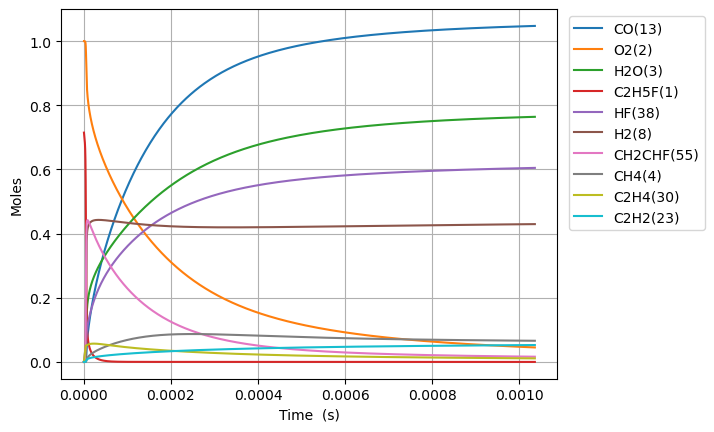

Data behind this chart, as committed beside it:
Time (s), Volume (m^3), N2, Ne, C2H5F(1), O2(2), H2O(3), CH4(4), OH(5), C2H4(30), HF(38), C2H4(126), H2(8), H2CC(24), HCO(15), CO(13), HO2(11), H2O2(12), C2H4F(62), H(6), CH2CHF(55), C2H4F(61), C2H3(29), CH2O(20)
0.0, 0.3287, 3.76, 0.0, 0.7148, 1.0, 0.0, 0.0, 0.0, 0.0, 0.0, 0.0, 0.0, 0.0, 0.0, 0.0, 0.0, 0.0, 0.0, 0.0, 0.0, 0.0, 0.0, 0.0
2.1350203837985412e-20, 0.3287, 3.76, 0.0, 0.7148, 1.0, 7.660885880601858e-46, 5.329674010031505e-33, 9.929498130421928e-34, 2.8062421273980957e-16, 2.8062421273980957e-16, 1.3852126069400488e-35, 6.747029749693974e-34, 6.739605861449863e-34, 9.856168108201184e-46, 1.5363573133743754e-48, 1.576543350818365e-19, 2.5818808168485215e-35, 7.322708382159572e-20, 1.2990453639038519e-24, 4.4368837308996245e-31, 8.442855030472239e-20, 7.782008800589802e-36, 5.975470125976888e-35
5.978057074635915e-20, 0.3287, 3.76, 0.0, 0.7148, 1.0, 9.095003717659002e-45, 3.2191231020589306e-32, 5.997416870874314e-33, 7.857477956714662e-16, 7.857477956714662e-16, 8.366684144818109e-35, 4.075205970267727e-33, 4.070721940312226e-33, 1.1701242790235908e-44, 1.8239634053033524e-47, 4.414321382291673e-19, 1.5594560133765755e-34, 2.0503583469976062e-19, 3.637328431005889e-24, 2.6798777734561394e-30, 2.363999408525087e-19, 4.7003333155668474e-35, 3.60918395609141e-34
1.3664130456310665e-19, 0.3287, 3.76, 0.0, 0.7148, 1.0, 8.929528582957633e-44, 1.549869202117017e-31, 2.8874980564759023e-32, 1.7959949615347783e-15, 1.7959949615347783e-15, 4.028198259331985e-34, 1.9620362533898612e-32, 1.9598773845043856e-32, 1.1488349564192499e-43, 1.7907780891653625e-46, 1.0089877445239298e-18, 7.508109415396531e-34, 4.686533364532611e-19, 8.313900213510378e-24, 1.2902457889347598e-29, 5.403427219452254e-19, 2.2630081592274186e-34, 1.7376667126361344e-33
2.9036277219660164e-19, 0.3287, 3.76, 0.0, 0.7148, 1.0, 7.898066908465152e-43, 6.768685992738517e-31, 1.2610462627177652e-31, 3.816489293261397e-15, 3.816489293261397e-15, 1.7592200091091954e-33, 8.568727804626172e-32, 8.55929944398724e-32, 1.0161315090182287e-42, 1.583922941791175e-45, 2.1440989571138578e-18, 3.278988637398689e-33, 9.95888339948944e-19, 1.7667066371721017e-23, 5.634842338130398e-29, 1.1482282841192359e-18, 9.883151176913366e-34, 7.588847060011887e-33
5.978057074635916e-19, 0.3287, 3.76, 0.0, 0.7148, 1.0, 6.638801131676417e-42, 2.825793160117361e-30, 5.264619910137329e-31, 7.857477956714611e-15, 7.857477956714611e-15, 7.344397226654141e-33, 3.5772751935510896e-31, 3.5733390276920402e-31, 8.541197599221741e-42, 1.3313826736316532e-44, 4.414321382295326e-18, 1.368913209094046e-32, 2.050358346895038e-18, 3.6373489060948944e-23, 2.352435754022067e-28, 2.3639994084215625e-18, 4.1260210662205865e-33, 3.168194260812063e-32
1.2126915779975716e-18, 0.3287, 3.76, 0.0, 0.7148, 1.0, 5.442890268656209e-41, 1.1544287092677272e-29, 2.1507690142167652e-30, 1.5939455283620947e-14, 1.5939455283620947e-14, 3.000425902146865e-32, 1.4614336490590128e-30, 1.4598255879722727e-30, 7.002589829466176e-41, 1.0915479585472997e-43, 8.954766232664709e-18, 5.592457124534693e-32, 4.159298360606141e-18, 7.378669593063132e-23, 9.61046763562342e-28, 4.795541656843442e-18, 1.6856142343681467e-32, 1.2943107311832833e-31
2.4424633190655316e-18, 0.3287, 3.76, 0.0, 0.7148, 1.0, 4.407793658344176e-40, 4.666385420125714e-29, 8.693752238758779e-30, 3.2103409937433253e-14, 3.210340993743326e-14, 1.2128201168961867e-31, 5.907348544409457e-30, 5.900848432441691e-30, 5.670878798220011e-40, 8.8396384343946e-43, 1.803565593342927e-17, 2.26056058543677e-31, 8.377178387304e-18, 1.4861455563490188e-22, 3.884704676118888e-27, 9.658626152956107e-18, 6.813522242368598e-32, 5.231810917991953e-31
4.9020068012014515e-18, 0.3287, 3.76, 0.0, 0.7148, 1.0, 3.5477758093614514e-39, 1.876333053920048e-28, 3.4957195426462354e-29, 6.443131924505639e-14, 6.443131924505641e-14, 4.876696304569827e-31, 2.375318925966328e-29, 2.3727052016718912e-29, 4.564416611817008e-39, 7.114910144506312e-42, 3.6197435335061546e-17, 9.089614691002078e-31, 1.6812938437802343e-17, 2.982760589030641e-22, 1.5620226644280732e-26, 1.9384795142257043e-17, 2.739687327118113e-31, 2.103688159838659e-30
9.82109376547329e-18, 0.3287, 3.76, 0.0, 0.7148, 1.0, 2.8468666619053403e-38, 7.524934756658338e-28, 1.4019398896495377e-28, 1.2908713786029675e-13, 1.2908713786029685e-13, 1.9557732986518082e-30, 9.526091743464189e-29, 9.515609075930908e-29, 3.6626568735266274e-38, 5.70926747208704e-41, 7.252099413873877e-17, 3.645342034067171e-30, 3.3684458527209525e-17, 5.976222008778542e-22, 6.264409513762868e-26, 3.883713310916136e-17, 1.0987371540228107e-30, 8.436730418915902e-30
1.9659267694016966e-17, 0.3287, 3.76, 0.0, 0.7148, 1, 2.28095767351981e-37, 3.0138988877666837e-27, 5.6150720636312295e-28, 2.5839877509075393e-13, 2.583987750907543e-13, 7.833294173168593e-30, 3.815405851325565e-28, 3.8112069448208973e-28, 2.9345825623425745e-37, 4.574361810171601e-40, 1.4516811174774389e-16, 1.4600382139532064e-29, 6.742749865966584e-17, 1.1964070265811514e-21, 2.5090313023105535e-25, 7.774180899617976e-17, 4.4006796013620716e-30, 3.37909274313628e-29
3.933561555110432e-17, 0.3287, 3.76, 0.0, 0.7148, 1, 1.8261530741486063e-36, 1.2063449998052004e-26, 2.2474921757949963e-27, 5.170220495515739e-13, 5.170220495515755e-13, 3.1353588598604823e-29, 1.5271569608808029e-27, 1.5254760064097103e-27, 2.3494504002694076e-36, 3.662271272821316e-39, 2.904623469723567e-16, 5.843957825350854e-29, 1.3491357873914631e-16, 2.394346845001448e-21, 1.0042663918739028e-24, 1.555511605830557e-16, 1.7614186929135775e-29, 1.3525177145181944e-28
7.868831126527904e-17, 0.3287, 3.76, 0.0, 0.7148, 1, 1.461477489196024e-35, 4.8269513361923945e-26, 8.99289636000721e-27, 1.0342685984728368e-12, 1.0342685984728432e-12, 1.25455176346244e-28, 6.1106194334716515e-27, 6.103891044446454e-27, 1.8802743638554805e-35, 2.930930724500196e-38, 5.810508174479929e-16, 2.3383443410103107e-28, 2.6988573815637873e-16, 4.7917071498875044e-21, 4.018373673216139e-24, 3.111698630081641e-16, 7.0479691430873e-29, 5.411832596221297e-28
1.5739370269362848e-16, 0.3287, 3.76, 0.0, 0.7148, 1, 1.169404080377402e-34, 1.9310948465460768e-25, 3.597744256427612e-26, 2.0687616963138533e-12, 2.0687616963138796e-12, 5.019022529578847e-28, 2.4446475740508133e-26, 2.4419538747272105e-26, 1.5045051668189428e-34, 2.345190958234988e-37, 1.1622277585049072e-15, 9.354900003334161e-28, 5.398300540239294e-16, 9.592350431766749e-21, 1.6076111205987312e-23, 6.224072648638072e-16, 2.8196466072957873e-28, 2.1650854376575046e-27
3.148044855503273e-16, 0.3287, 3.76, 0.0, 0.7148, 1, 9.356121567981222e-34, 7.725008054336113e-25, 1.4392149315179656e-25, 4.1377478919898505e-12, 4.137747891989957e-12, 2.0077712548817397e-27, 9.779401362181653e-26, 9.76861044201411e-26, 1.2037184115369416e-33, 1.8763326186524007e-36, 2.324581641041304e-15, 3.7422645514200426e-27, 1.0797186738913747e-15, 1.9217327683355916e-20, 6.430967765476071e-23, 1.2448820565967985e-15, 1.1279504477916822e-27, 8.661046609924591e-27
6.296260512637251e-16, 0.3287, 3.76, 0.0, 0.7148, 1, 7.485253601730603e-33, 3.090128959237178e-24, 5.757094817276044e-25, 8.275720283317695e-12, 8.275720283318128e-12, 8.031402607424866e-27, 3.911931890118652e-25, 3.907603149164227e-25, 9.630204358315307e-33, 1.5011400900826005e-35, 4.649289407804369e-15, 1.496966733186068e-26, 2.1594958661556426e-15, 3.856204493307422e-20, 2.572491721083058e-22, 2.489831592149603e-15, 4.511985474044662e-27, 3.464559629458271e-26
1.2592691826905204e-15, 0.3287, 3.76, 0.0, 0.7148, 1, 5.988346637530713e-32, 1.2360767311594671e-23, 2.3028854459609508e-24, 1.6551665065876808e-11, 1.6551665065878533e-11, 3.2126190338631973e-26, 1.564814326768966e-24, 1.563073037164542e-24, 7.70434620478547e-32, 1.200944951737756e-34, 9.298704948091585e-15, 5.98798876360512e-26, 4.319050060801707e-15, 7.763053038040898e-20, 1.0290175754239857e-21, 4.979730471602517e-15, 1.8048309801223655e-26, 1.385852056271033e-25
2.518555445544111e-15, 0.3287, 3.76, 0.0, 0.7148, 1, 4.790736754701772e-31, 4.944357216145605e-23, 9.211640822583462e-24, 3.3103554630608705e-11, 3.310355463061561e-11, 1.2850547895935021e-25, 6.259398857919077e-24, 6.252355563910073e-24, 6.163549871005607e-31, 9.607743627647052e-34, 1.8597536055710357e-14, 2.3952198745958674e-25, 8.638157690564137e-15, 1.5728370476057673e-19, 4.116111785166526e-21, 9.9595274638977e-15, 7.219397928350329e-26, 5.543464689666302e-25
5.037127971251292e-15, 0.3287, 3.76, 0.0, 0.7148, 1, 3.8326162881187904e-30, 1.977752941709241e-22, 3.6846793367076173e-23, 6.620733375852718e-11, 6.62073337585548e-11, 5.140198133142791e-25, 2.5038345804420953e-23, 2.500954796421494e-23, 4.930868770186392e-30, 7.686352497566431e-33, 3.719519837912524e-14, 9.580928259026157e-25, 1.727636991197158e-14, 3.226548650141513e-19, 1.6464527780911752e-20, 1.9919118382046545e-14, 2.887774313930419e-25, 2.2173972129169606e-24
1.0074273022665655e-14, 0.3287, 3.76, 0.0, 0.7148, 1, 3.0661087544016666e-29, 7.911031852621185e-22, 1.4738788960994059e-22, 1.3241489200818285e-10, 1.324148920082934e-10, 2.0560467471156784e-24, 1.0015862212485364e-22, 1.0003843429461464e-22, 3.944706102046088e-29, 6.149279419692006e-32, 7.439052345866416e-14, 3.832381073455218e-24, 3.455278220232799e-14, 6.776564119042443e-19, 6.585825378797933e-20, 3.983828795258665e-14, 1.155113026849691e-24, 8.8696118784892e-24
2.014856312549438e-14, 0.3287, 3.76, 0.0, 0.7148, 1, 2.4529012452964906e-28, 3.1644167383997597e-21, 5.8955503862057475e-22, 2.6483000848276914e-10, 2.648300084832113e-10, 8.22389558091018e-24, 4.0067487155814346e-22, 4.0015415021487757e-22, 3.1557685744118866e-28, 4.919717517744737e-31, 1.4878117534857693e-13, 1.532954397508816e-23, 6.910555817329628e-14, 1.4846962544963562e-18, 2.634331515489277e-19, 7.967657803070457e-14, 4.6204608918354745e-24, 3.547849638900863e-23
4.0297143331151836e-14, 0.3287, 3.76, 0.0, 0.7148, 1, 1.9623394164567394e-27, 1.2657674789825806e-20, 2.3582434979891206e-21, 5.296602413330415e-10, 5.296602413348102e-10, 3.289318856344363e-23, 1.6030194935797779e-21, 1.6006168522161117e-21, 2.5246151500951175e-27, 3.9362356279470106e-30, 2.9756248605172905e-13, 6.131821639535549e-23, 1.382109156769698e-13, 3.4869216811735624e-18, 1.0537316875375087e-18, 1.5935296193563552e-13, 1.8481878588850414e-23, 1.4191410587700604e-22
8.059430374246675e-14, 0.3287, 3.76, 0.0, 0.7148, 1, 1.569899258796224e-26, 5.063071356391907e-20, 9.433151743657261e-21, 1.059320706637985e-09, 1.05932070664506e-09, 1.3155348264604567e-22, 6.414631907305185e-21, 6.402463313850978e-21, 2.0196903378309627e-26, 3.1497235802139106e-29, 5.951251351512334e-13, 2.452729556309869e-22, 2.764208529369857e-13, 9.043945470527339e-18, 4.214915381271163e-18, 3.187049447446323e-13, 7.392772398150381e-23, 5.676568447157005e-22
1.6118862456509657e-13, 0.3287, 3.76, 0.0, 0.7148, 1, 1.2559630691323147e-25, 2.0252287292217616e-19, 3.773401098802395e-20, 2.118641635665468e-09, 2.118641635693767e-09, 5.26059570218068e-22, 2.567894665684704e-20, 2.5609808283674632e-20, 1.6157485198179947e-25, 2.520953583343387e-28, 1.1902505441221968e-12, 9.810920750988406e-22, 5.528376165134566e-13, 2.6368204554494684e-17, 1.6859562535751293e-17, 6.374057703940012e-13, 2.9571243123596e-22, 2.270629665789932e-21
3.223772662103562e-13, 0.3287, 3.76, 0.0, 0.7148, 1, 1.004840034371199e-24, 8.100914478798365e-19, 1.5094723993886185e-19, 4.237283487390819e-09, 4.2372834875040145e-09, 2.1030039108212522e-21, 1.02879111021142e-19, 1.0243884893945733e-19, 1.2925924556165862e-24, 2.0186418432266768e-27, 2.3805018051451737e-12, 3.924369385342161e-21, 1.1056587002582662e-12, 8.585692685025399e-17, 6.743744216655867e-17, 1.2747948620969165e-12, 1.182861714325034e-21, 9.08253479288804e-21
6.447545495008755e-13, 0.3287, 3.76, 0.0, 0.7148, 1, 8.039832395777547e-24, 3.2403650547669178e-18, 6.038784534893546e-19, 8.474567165523063e-09, 8.474567165975839e-09, 8.402155886615268e-21, 4.1282293630681095e-19, 4.097522733825231e-19, 1.0340636443642834e-23, 1.6179195691293012e-26, 4.7610060994611644e-12, 1.5697484349495088e-20, 2.2112510970440565e-12, 3.0419005307432566e-16, 2.6974327296833097e-16, 2.5495228093487733e-12, 4.731542031254627e-21, 3.6330263874483594e-20
9.671318327913947e-13, 0.3287, 3.76, 0.0, 0.7148, 1, 2.299072212150127e-23, 6.885774546703472e-18, 1.2833731347089798e-18, 1.271185081833686e-08, 1.2711850819298993e-08, 1.7840119052581353e-20, 8.791675709253097e-19, 8.707189812516489e-19, 2.956758738599968e-23, 4.631176391236279e-26, 7.141512165993035e-12, 3.3357163858259684e-20, 3.3167937260545513e-12, 6.218737263191687e-16, 5.731949057847896e-16, 3.824200522675874e-12, 1.0054666620268232e-20, 7.720199266249244e-20
1e-12, 0.3287, 3.76, 0.0, 0.7148, 1, 2.720615010411857e-23, 7.505224003293707e-18, 1.3988741862947208e-18, 1.314386558229628e-08, 1.3143865583344959e-08, 1.9439790363127842e-20, 9.589554846922089e-19, 9.49047898878797e-19, 3.4987123331055846e-23, 5.483553228691633e-26, 7.384218435892378e-12, 3.635800497852639e-20, 3.4294998337850775e-12, 6.745199478859803e-16, 6.247565165665758e-16, 3.954150802950255e-12, 1.0959243205082803e-20, 8.414721295551282e-20
1.6118863993724331e-12, 0.3287, 3.76, 0.0, 0.7148, 1, 1.0568217323394446e-22, 1.903713252683838e-17, 3.549086035041354e-18, 2.1186418022690712e-08, 2.118641802535062e-08, 4.92198846463711e-20, 2.4443178706874913e-18, 2.4072490534922236e-18, 1.3587928183333097e-22, 2.135172715724781e-25, 1.190253138748709e-11, 9.222281351850478e-20, 5.527679936399912e-12, 1.6546021882685766e-15, 1.5846472268356215e-15, 6.373355031463244e-12, 2.7799187639036116e-20, 2.1344209608583764e-19
2.1921655092953676e-12, 0.3287, 3.76, 0.0, 0.7148, 1, 2.3792118371385594e-22, 3.3899482086059884e-17, 6.32097644011503e-18, 2.881352842480472e-08, 2.8813528429541115e-08, 8.752495065100898e-20, 4.368750967812157e-18, 4.286558567942266e-18, 3.0585994520337422e-22, 4.814816654562818e-25, 1.6187454412244482e-11, 1.6422158558889152e-19, 7.517316760528092e-12, 2.904999233975047e-15, 2.821706817167927e-15, 8.66743180951531e-12, 4.950328653445531e-20, 3.8007865900383145e-19
2.772444619218302e-12, 0.3287, 3.76, 0.0, 0.7148, 1, 4.497493282525462e-22, 5.291755314832915e-17, 9.8688748634728e-18, 3.644063874033041e-08, 3.6440638747723826e-08, 1.3643743209707522e-19, 6.84510847893696e-18, 6.691317339905474e-18, 5.780893409108887e-22, 9.117300505567416e-25, 2.04723834968574e-11, 2.56352336210756e-19, 9.506783438369383e-12, 4.495070500986336e-15, 4.404597546025873e-15, 1.0961336833166596e-11, 7.727716669325968e-20, 5.933105508411783e-19
3.3527237291412365e-12, 0.3287, 3.76, 0.0, 0.7148, 1, 7.518367578418176e-22, 7.586114036767704e-17, 1.4150129775630805e-17, 4.4067748974064325e-08, 4.406774898466307e-08, 1.9533353928272524e-19, 9.847703091809366e-18, 9.592406885840929e-18, 9.66245260659727e-22, 1.526567566606279e-24, 2.475731830533748e-11, 3.6749989857017477e-19, 1.1496089411698334e-11, 6.405970809033103e-15, 6.314138107109404e-15, 1.3255079629287607e-11, 1.107849494356855e-19, 8.505571304621605e-19
4.513281948987106e-12, 0.3287, 3.76, 0.0, 0.7148, 1, 1.6054242130563905e-21, 1.3070037284493682e-16, 2.4386012233579933e-17, 5.932196925500757e-08, 5.932196927326735e-08, 3.357890896108395e-19, 1.706707803942935e-17, 1.6526425282036038e-17, 2.062791751064905e-21, 3.2682025527315407e-24, 3.3327200974580206e-11, 6.331625859027692e-19, 1.5474334922866953e-11, 1.095933164754081e-14, 1.0878067898801519e-14, 1.7842195301320895e-11, 1.9087759035955298e-19, 1.4654263086807458e-18
5.673840168832975e-12, 0.3287, 3.76, 0.0, 0.7148, 1, 2.9198705101471176e-21, 2.0004988334056133e-16, 3.7335500072146584e-17, 7.457618923361536e-08, 7.457618926156273e-08, 5.128447834192295e-19, 2.6272826430605947e-17, 2.5294985266776278e-17, 3.75090847371142e-21, 5.958582754916397e-24, 4.189710479896415e-11, 9.69119358271755e-19, 1.9451986545422653e-11, 1.669836054558882e-14, 1.66492233241415e-14, 2.242871142146948e-11, 2.9216801761366944e-19, 2.2429955757588454e-18
6.834398388678844e-12, 0.3287, 3.76, 0.0, 0.7148, 1, 4.8310124303390914e-21, 2.8489384840177454e-16, 5.3184968049357725e-17, 8.983040888938126e-08, 8.983040892917998e-08, 7.287354455138927e-19, 3.7633503693582084e-17, 3.60224383156958e-17, 6.204643337938397e-21, 9.883075851708592e-24, 5.046703121125772e-11, 1.3801382697531777e-18, 2.342900411278386e-11, 2.3703276090604742e-14, 2.3709319302767148e-14, 2.7014587411454006e-11, 4.1609642199985653e-19, 3.194303699946495e-18
9.155514828370582e-12, 0.3287, 3.76, 0.0, 0.7148, 1, 1.1149243133419072e-20, 5.019380967141175e-16, 9.376212570329593e-17, 1.2033884721419703e-07, 1.2033884728431019e-07, 1.2776387516557131e-18, 6.715811400846522e-17, 6.346388374724762e-17, 1.4311618240351114e-20, 2.294937986177543e-23, 6.760695305867282e-11, 2.4315932630957262e-18, 3.138110209475499e-11, 4.158079887526333e-14, 4.17678827512415e-14, 3.618438349458109e-11, 7.331579465122126e-19, 5.62794703772773e-18
1e-11, 0.3287, 3.76, 0.0, 0.7148, 1, 1.443059801546798e-20, 5.965212025545479e-16, 1.114564636108272e-16, 1.3143864495766585e-07, 1.3143864504098827e-07, 1.5156005199849523e-18, 8.019485716606588e-17, 7.542186599784422e-17, 1.8519839590838837e-20, 2.977366362753e-23, 7.384294467889141e-11, 2.889795595461376e-18, 3.42736525810736e-11, 4.9360256198975246e-14, 4.963656731253578e-14, 3.951995938364756e-11, 8.7133850139953e-19, 6.6884926057783504e-18
1.147663126806232e-11, 0.3287, 3.76, 0.0, 0.7148, 1, 2.142803933842857e-20, 7.819271252764569e-16, 1.4615420528334646e-16, 1.5084728422749425e-07, 1.5084728433670875e-07, 1.980738146900095e-18, 1.0593262650408942e-16, 9.886200003549076e-17, 2.7491912575653516e-20, 4.4360781653132163e-23, 8.474696663654121e-11, 3.787985248748965e-18, 3.9330625965837396e-11, 6.459792687591951e-14, 6.50602064123297e-14, 4.5351580383847235e-11, 1.1422190173627965e-18, 8.767438803937721e-18
1.61188641474458e-11, 0.3287, 3.76, 0.0, 0.7148, 1, 5.900385805020715e-20, 1.5308640126864296e-15, 2.8651963688028003e-16, 2.118641543169283e-07, 2.1186415453071236e-07, 3.83827092072965e-18, 2.1289764108522069e-16, 1.9354015650138823e-16, 7.561156110590991e-20, 1.2377822724282313e-22, 1.1902726906257063e-10, 7.416196704629602e-18, 5.5221951866966016e-11, 1.2605138429001834e-13, 1.27348370778727e-13, 6.367817568069064e-11, 2.2366343928619287e-18, 1.7165531484077218e-17
2.5403329906212754e-11, 0.3287, 3.76, 0.0, 0.7148, 1, 2.353675876172609e-19, 3.784593942482988e-15, 7.1030589556621295e-16, 3.3389787874664607e-07, 3.3389787927497413e-07, 9.287719988822472e-18, 5.550704061441324e-16, 4.784022312546121e-16, 3.0081863713456484e-19, 5.082266907919925e-22, 1.8758897436848137e-10, 1.833451663731571e-17, 8.697375127316905e-11, 3.1057405091654543e-13, 3.146884262446448e-13, 1.0030019870442642e-10, 5.531356773727173e-18, 4.243946463572007e-17
3.468779566497971e-11, 0.3287, 3.76, 0.0, 0.7148, 1, 5.90701276495678e-19, 7.046150635758024e-15, 1.3257957721193748e-15, 4.559315821770079e-07, 4.559315831603386e-07, 1.6959471156518567e-17, 1.082201609864456e-15, 8.905752022178677e-16, 7.533885743146608e-19, 1.3040843830014895e-21, 2.561521461047847e-10, 3.4135569667249634e-17, 1.186844606871944e-10, 5.77169700792131e-13, 5.856462307685866e-13, 1.3688070014779074e-10, 1.0301499366046132e-17, 7.901869293049303e-17
5.325672718251362e-11, 0.3287, 3.76, 0.0, 0.7148, 1, 2.172194731731057e-18, 1.6592723670107243e-14, 3.139083223405893e-15, 6.999989260392791e-07, 6.999989283534071e-07, 3.834142333134387e-17, 2.796045722788782e-15, 2.096607452755386e-15, 2.756548560355654e-18, 5.047897280586133e-21, 3.932828823273718e-10, 8.038662959762027e-17, 1.819829648963743e-10, 1.3559569599732319e-12, 1.3778978212274408e-12, 2.0991740873714794e-10, 2.4274018742556196e-17, 1.8610348078002916e-16
6.927075767708026e-11, 0.3287, 3.76, 0.0, 0.7148, 1, 4.705300764389112e-18, 2.8063174397929507e-14, 5.3314329497324186e-15, 9.104849537921131e-07, 9.10484957704131e-07, 6.284450995642144e-17, 5.053589874404031e-15, 3.5452241918341226e-15, 5.95122542035461e-18, 1.1295446456381592e-20, 5.115504867509762e-10, 1.359600752931476e-16, 2.3644085821415714e-10, 2.290129822513661e-12, 2.3288318581810264e-12, 2.7277208940873356e-10, 4.107370673364039e-17, 3.1478880485927575e-16
8.528478817164692e-11, 0.3287, 3.76, 0.0, 0.7148, 1, 8.706805753257093e-18, 4.253177174021184e-14, 8.114017461071682e-15, 1.1209709190723396e-06, 1.1209709249986206e-06, 9.235570892600603e-17, 8.151097580103331e-15, 5.371897789747991e-15, 1.0974812562521554e-17, 2.1582312791106955e-20, 6.298224355886201e-10, 2.0606135130531206e-16, 2.9077749510802354e-10, 3.466739439913629e-12, 3.5270907508714373e-12, 3.3550399528057635e-10, 6.227771245089598e-17, 4.771353955571427e-16
9.999999999999999e-11, 0.3287, 3.76, 0.0, 0.7148, 1, 1.3960762248466293e-17, 5.847009651064243e-14, 1.11971576056675e-14, 1.3143853555587281e-06, 1.314385363702624e-06, 1.2348970726550068e-16, 1.1823163914634558e-14, 7.383519162188374e-15, 1.7543448375910778e-17, 3.558524688412501e-20, 7.385057574656076e-10, 2.8328567635595635e-16, 3.4060054384251913e-10, 4.761149518447814e-12, 4.845789763625895e-12, 3.930400070159813e-10, 8.56485399531069e-17, 6.559997623312685e-16
1.0129881866621357e-10, 0.3287, 3.76, 0.0, 0.7148, 1, 1.4497032951897632e-17, 5.999845142109576e-14, 1.1493492291810527e-14, 1.3314568218804093e-06, 1.331456830236908e-06, 1.2642244695985628e-16, 1.2185257596082894e-14, 7.576393912583212e-15, 1.8213029118174482e-17, 3.703050196096776e-20, 7.480987227347613e-10, 2.9069093871748436e-16, 3.449932053136458e-10, 4.885206851892445e-12, 4.972193109190976e-12, 3.981133782103091e-10, 8.789010632345903e-17, 6.731524091547781e-16
1.1731284916078022e-10, 0.3287, 3.76, 0.0, 0.7148, 1, 2.2422095630397317e-17, 8.046314422766078e-14, 1.5476959145779065e-14, 1.541942662216772e-06, 1.5419426734190394e-06, 1.6460471331931527e-16, 1.7259142532243327e-14, 1.0158462245147318e-14, 2.8077685847953763e-17, 5.894269857558495e-20, 8.663793416801453e-10, 3.898493482856948e-16, 3.9908834025691156e-10, 6.544914837586253e-12, 6.663625724310766e-12, 4.606005068052533e-10, 1.179147680544849e-16, 9.02849605044269e-16
1.4934091014991353e-10, 0.3287, 3.76, 0.0, 0.7148, 1, 4.592145042754924e-17, 1.3038632265353062e-13, 2.5280938381832693e-14, 1.9629141554758005e-06, 1.9629141736150284e-06, 2.5196423756129694e-16, 3.088941976353081e-14, 1.645443060960778e-14, 5.714127121117107e-17, 1.273182489821275e-19, 1.1029535520218512e-09, 6.317544285114071e-16, 5.069181226676111e-10, 1.0585876721546716e-11, 1.078367256067914e-11, 5.85208948430645e-10, 1.9121243208514447e-16, 1.4633189499304008e-15
1.8136897113904683e-10, 0.3287, 3.76, 0.0, 0.7148, 1, 8.203682107048714e-17, 1.9230075062686445e-13, 3.758249118247717e-14, 2.3838853988524454e-06, 2.383885425587024e-06, 3.515734940987112e-16, 4.986074136025258e-14, 2.4257806072352637e-14, 1.0144805914988102e-16, 2.389530836453571e-19, 1.3395450149018484e-09, 9.317806401413718e-16, 6.142696324230491e-10, 1.558472172416202e-11, 1.5883154170406395e-11, 7.093314558791398e-10, 2.8219471897352896e-16, 2.1586209959698534e-15
2.1339703212818014e-10, 0.3287, 3.76, 0.0, 0.7148, 1, 1.3382137943875635e-16, 2.6620584035336074e-13, 5.2441120193741356e-14, 2.8048563923493806e-06, 2.8048564293354977e-06, 4.609442966606911e-16, 7.503323900956537e-14, 3.356648355774332e-14, 1.644566529114723e-16, 4.0851240641996e-19, 1.5761536760009308e-09, 1.2899322408291055e-15, 7.211457987177024e-10, 2.153629914243355e-11, 2.1957787830842664e-11, 8.329702743209534e-10, 3.9088131727225227e-16, 2.988837289033569e-15
2.454250931173134e-10, 0.3287, 3.76, 0.0, 0.7148, 1, 2.0434323552655166e-16, 3.5210101597388293e-13, 6.991486156583475e-14, 3.225827135968679e-06, 3.2258271848609184e-06, 5.782016589888175e-16, 1.0724381534987413e-13, 4.437840555979353e-14, 2.4954523035179524e-16, 6.525105325259417e-19, 1.8127794824698918e-09, 1.7062133806495802e-15, 8.275494695493306e-10, 2.843559751886924e-11, 2.9003406630404832e-11, 9.561275903545469e-10, 5.172855684690453e-16, 3.954047255052448e-15
2.7745315410644673e-10, 0.3287, 3.76, 0.0, 0.7148, 1, 2.9666227940448344e-16, 4.499857175880931e-13, 9.005992888607363e-14, 3.646797629711936e-06, 3.6467976921637404e-06, 7.019474443673482e-16, 1.473011268306003e-13, 5.669157500964766e-14, 3.599905991465957e-16, 9.89105794250301e-19, 2.049422383246747e-09, 2.1806280786416683e-15, 9.33483394750335e-10, 3.627777470826892e-11, 3.7015984471256343e-11, 1.078805518766631e-09, 6.614160088471295e-16, 5.054327721656331e-15
3.23903153807637e-10, 0.3287, 3.76, 0.0, 0.7148, 1, 4.756498618038549e-16, 6.132490475929164e-13, 1.2413644583870817e-13, 4.2573267871080075e-06, 4.257326872161172e-06, 8.906111429554485e-16, 2.2097220256343585e-13, 7.721263938490095e-14, 5.718689477982701e-16, 1.6827769598473224e-18, 2.3926536569861817e-09, 2.9719681469575027e-15, 1.0862892845051876e-09, 4.931675005440665e-11, 5.034652551930225e-11, 1.2558766734094754e-09, 9.019554648374201e-16, 6.890205240751538e-15
3.703531535088273e-10, 0.3287, 3.76, 0.0, 0.7148, 1, 7.1676781138692585e-16, 8.017275926962108e-13, 1.6411864979317073e-13, 4.867855418935245e-06, 4.867855530063593e-06, 1.0876999017091227e-15, 3.1526139383470055e-13, 1.0088111590389078e-13, 8.5384521073876e-16, 2.680204680867156e-18, 2.7359206261916608e-09, 3.885603559788224e-15, 1.238121111550675e-09, 6.431429193647057e-11, 6.56904334556321e-11, 1.4319502842277381e-09, 1.1798033275600372e-15, 9.010573821412145e-15
4.168031532100176e-10, 0.3287, 3.76, 0.0, 0.7148, 1, 1.0300545042077464e-15, 1.0154196463693833e-12, 2.1017608631906498e-13, 5.478383525196421e-06, 5.478383665872357e-06, 1.2910416579619493e-15, 4.3259012564349285e-13, 1.2769094280755007e-13, 1.2158462625351443e-15, 4.056076565747882e-18, 3.079223137999136e-09, 4.921546443033026e-15, 1.3889870914972224e-09, 8.125590284502393e-11, 8.30356543613935e-11, 1.60703270153369e-09, 1.4949648518299584e-15, 1.141566425315214e-14
5.097031526123982e-10, 0.3287, 3.76, 0.0, 0.7148, 1, 1.9147820641472626e-15, 1.5184374359099257e-12, 3.2119275230888196e-13, 6.6994381610292205e-06, 6.699438371214296e-06, 1.7103036169745018e-15, 7.459879293857918e-13, 1.9071039769209584e-13, 2.2195961996150606e-15, 8.280914029443763e-18, 3.765934182069566e-09, 7.360402974253743e-15, 1.6878541193003831e-09, 1.2091372797781376e-10, 1.236821411604739e-10, 1.9542492243347703e-09, 2.237226467273505e-15, 1.7080929137547714e-14
6.026031520147787e-10, 0.3287, 3.76, 0.0, 0.7148, 1, 3.2160128158514723e-15, 2.1222887213789728e-12, 4.585318784857945e-13, 7.920490694619664e-06, 7.92049098819768e-06, 2.140030586149888e-15, 1.1802439002174347e-12, 2.66222587672206e-13, 3.662249680591554e-15, 1.511097842367925e-17, 4.452785585060799e-09, 1.0288633976623291e-14, 1.9829549531691953e-09, 1.6817601337745412e-10, 1.7219102695288548e-10, 2.297576417075152e-09, 3.128700299264239e-15, 2.3887823935501123e-14
6.955031514171593e-10, 0.3287, 3.76, 0.0, 0.7148, 1, 5.024395620106961e-15, 2.82695982081773e-12, 6.235255134637667e-13, 9.141541125976936e-06, 9.141541516833042e-06, 2.5758945232593513e-15, 1.7541374226706985e-12, 3.541793209478585e-13, 5.6224433821723905e-15, 2.5424328312000913e-17, 5.13977616192754e-09, 1.3706334757333437e-14, 2.274353049660352e-09, 2.229303471291045e-10, 2.2846885141187254e-10, 2.63706378290489e-09, 4.169316155063337e-15, 3.183814866240577e-14
7.884031508195399e-10, 0.3287, 3.76, 0.0, 0.7148, 1, 7.434953208182685e-15, 3.6324370704875445e-12, 8.174917680801308e-13, 1.0362589455108607e-05, 1.0362589957130759e-05, 3.0151648654620052e-15, 2.4861458532038097e-12, 4.5453265084200706e-13, 8.178286968658729e-15, 4.022206158361958e-17, 5.8269047469092645e-09, 1.761359966408026e-14, 2.562110730614287e-09, 2.8506613583215355e-10, 2.924236680172814e-10, 2.9727601405664117e-09, 5.359000245223423e-15, 4.09336788153929e-14
9.082187957052782e-10, 0.3287, 3.76, 0.0, 0.7148, 1, 1.1594554826698052e-14, 4.820107242310847e-12, 1.1125491599168186e-12, 1.1937405446131629e-05, 1.1937406112039816e-05, 3.583642548701105e-15, 3.693164144279539e-12, 6.021880508385604e-13, 1.2479925948832959e-14, 6.776097913933564e-17, 6.713315008979833e-09, 2.3375927967072597e-14, 2.927963484477174e-09, 3.759272019623295e-10, 3.860968937779024e-10, 3.4001971910427766e-09, 7.113365320048552e-15, 5.4358234898679914e-14
... 1,781 more rows
